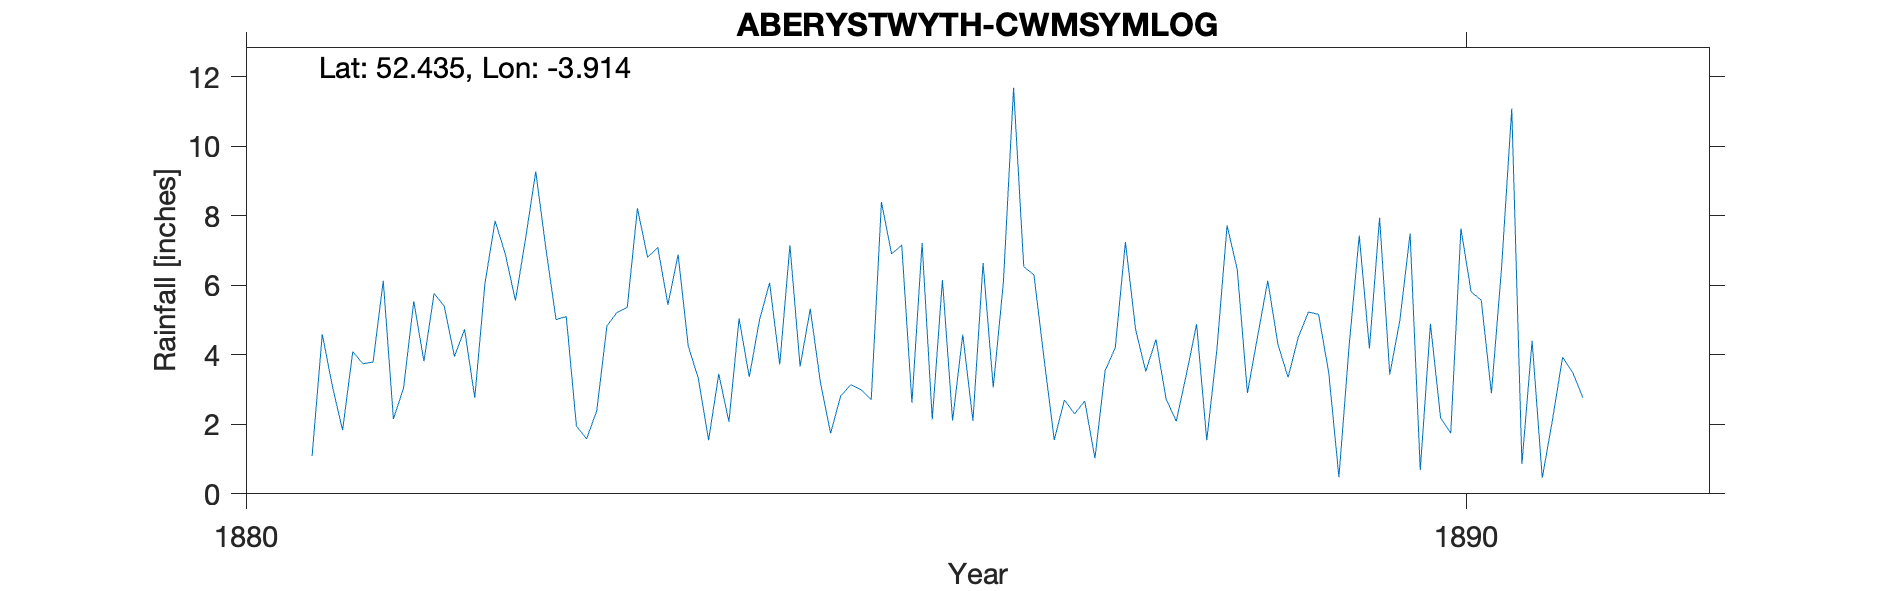

Source data for this figure (header and first rows):
ABERYSTWYTH-CWMSYMLOG, , , , , , , , , , , , , , , , , , , , 
Grid ref, SN700836, Long, -3.914, Lat, 52.43, Elevation, 800, ft, , , , , , , , , , , , 
Station no, RR6599, , , , , , , , , , , , , , , , , , , 
, 1880, 1881, 1882, 1883, 1884, 1885, 1886, 1887, 1888, 1889, 1890, 1891, 1892, 1893, 1894, 1895, 1896, 1897, 1898, 1899
January, , 1.09, 5.76, 5.01, 6.88, 3.66, 7.21, 3.88, 2.73, 3.35, 7.49, 4.4, , , , , , , , 
February, , 4.59, 5.4, 5.1, 4.25, 5.32, 2.14, 1.55, 2.09, 4.5, 0.68, 0.46, , , , , , , , 
March, , 3.09, 3.95, 1.95, 3.31, 3.2, 6.15, 2.7, 3.44, 5.23, 4.89, 2.12, , , , , , , , 
April, , 1.83, 4.73, 1.58, 1.54, 1.74, 2.11, 2.3, 4.88, 5.16, 2.19, 3.93, , , , , , , , 
May, , 4.09, 2.76, 2.39, 3.45, 2.82, 4.58, 2.67, 1.54, 3.48, 1.74, 3.49, , , , , , , , 
June, , 3.74, 6.05, 4.83, 2.07, 3.14, 2.1, 1.02, 4.16, 0.48, 7.63, 2.76, , , , , , , , 
July, , 3.79, 7.85, 5.22, 5.04, 2.99, 6.64, 3.54, 7.72, 4.24, 5.81, , , , , , , , , 
August, , 6.13, 6.9, 5.36, 3.36, 2.71, 3.06, 4.2, 6.45, 7.43, 5.57, , , , , , , , , 
September, , 2.15, 5.56, 8.21, 4.99, 8.39, 6.1, 7.24, 2.9, 4.18, 2.89, , , , , , , , , 
October, , 3.05, 7.34, 6.8, 6.07, 6.9, 11.68, 4.73, 4.53, 7.94, 6.51, , , , , , , , , 
November, , 5.54, 9.27, 7.09, 3.72, 7.15, 6.53, 3.52, 6.13, 3.43, 11.08, , , , , , , , , 
December, , 3.81, 7.05, 5.44, 7.15, 2.62, 6.3, 4.44, 4.3, 5, 0.86, , , , , , , , , 
Total, , 42.9, 72.62, 58.98, 51.83, 50.64, 64.6, 41.79, 50.87, 54.42, 57.34, , , , , , , , , 
